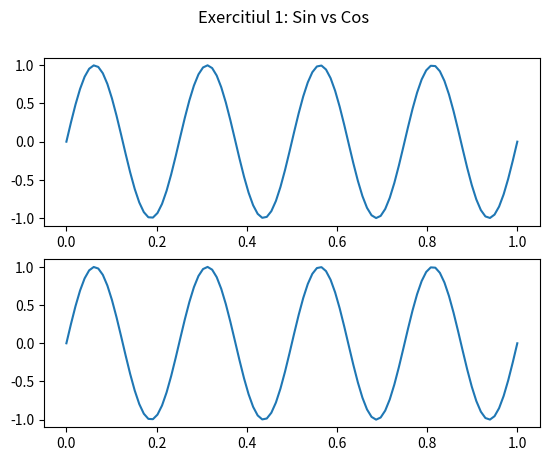

The script that saved this image: (Note: this script raises an exception after producing the figure.)
import numpy as np
import matplotlib.pyplot as plt

fig1, axs = plt.subplots(2)
fig1.suptitle("Exercitiul 1: Sin vs Cos")

t = np.linspace(0, 1, 100)
semnal_sin = np.sin(2 * np.pi * 400 * t)
semnal_cos = np.cos((2 * np.pi * 400 * t) - (np.pi / 2))

axs[0].plot(t, semnal_sin, label = 'Semnal Sin')
axs[1].plot(t, semnal_cos, label = 'Semnal Cos')

fig1.savefig(fname = './plots/Sin vs Cos.pdf', format = 'pdf')
plt.show()
